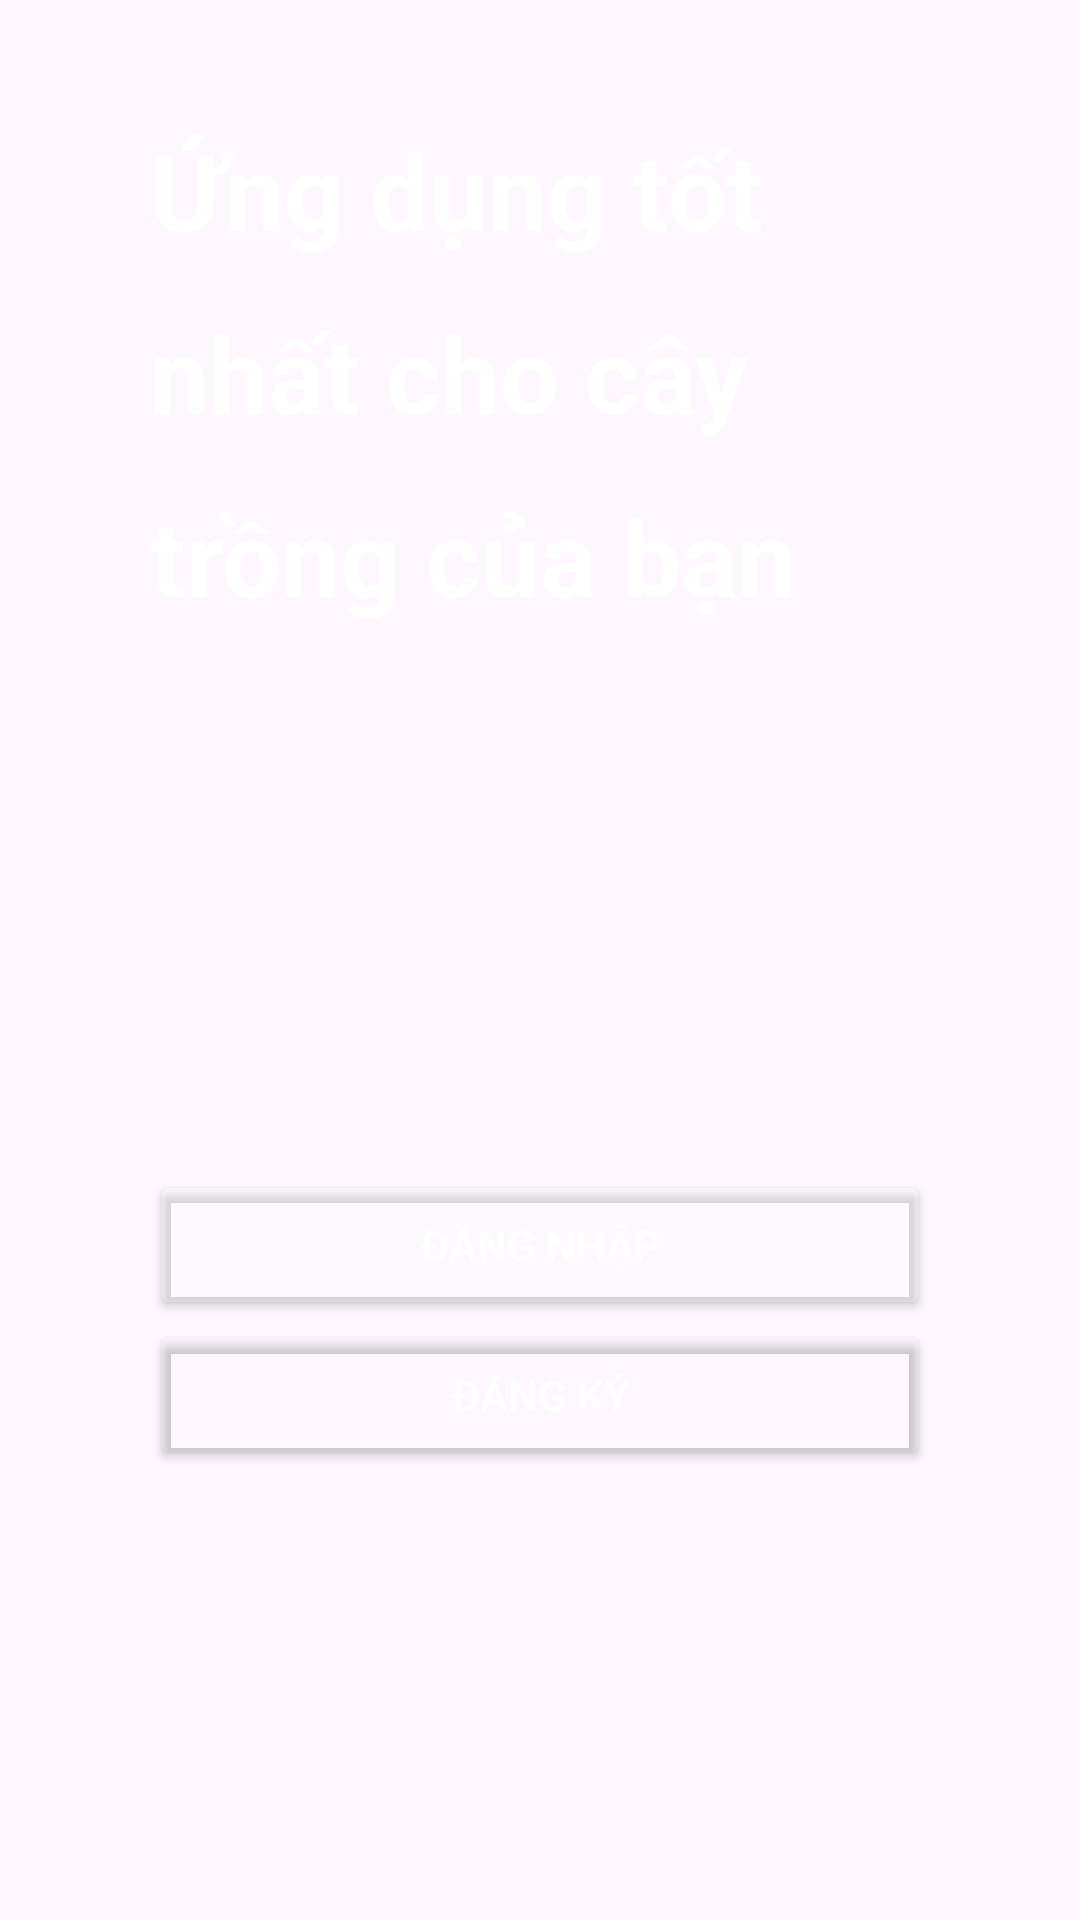

Android layout source for this screen:
<!-- AndroidManifest.xml: application theme Theme.Plantix -->
<!-- res/layout/fragment_authentication.xml -->
<?xml version="1.0" encoding="utf-8"?>
<LinearLayout
    xmlns:android="http://schemas.android.com/apk/res/android"
    xmlns:app="http://schemas.android.com/apk/res-auto"
    android:layout_width="match_parent"
    android:layout_height="match_parent"
    android:id="@+id/auth_container"
    android:background="@drawable/background_login"
    android:orientation="vertical"
    android:gravity="bottom">
    <LinearLayout
        android:layout_width="match_parent"
        android:layout_height="100dp"
        android:background="@android:color/transparent"
        android:backgroundTint="@android:color/transparent"
        android:orientation="vertical"
        android:paddingLeft="50dp"
        android:paddingRight="50dp"
        android:layout_gravity="top"

        >
        <ImageButton
            android:id="@+id/returnUser"
            android:layout_width="wrap_content"
            android:layout_height="wrap_content"
            android:layout_gravity="top"
            android:background="@drawable/background_icon_circle"
            android:src="@drawable/arrow_back_fill0_wght400_grad0_opsz24" />
    </LinearLayout>
    <LinearLayout
        android:layout_width="match_parent"
        android:layout_height="200dp"
        android:background="@android:color/transparent"
        android:backgroundTint="@android:color/transparent"
        android:orientation="vertical"
        android:paddingStart="50dp"
        android:paddingEnd="40dp"
        android:layout_gravity="top" >
        <TextView
            android:layout_width="match_parent"
            android:layout_height="wrap_content"
            android:text="Ứng dụng tốt nhất cho cây trồng của bạn"
            android:textColor="@color/white"
            android:textSize="35sp"
            android:lineSpacingExtra="20dp"
            android:textStyle="bold"
            android:gravity="left"/>
    </LinearLayout>

    <LinearLayout
        android:layout_width="match_parent"
        android:layout_height="400dp"
        android:background="@android:color/transparent"
        android:backgroundTint="@android:color/transparent"
        android:orientation="vertical"
        android:paddingLeft="50dp"
        android:paddingRight="50dp"
        android:gravity="center_vertical">
        <Button
            android:id="@+id/buttonGotoLogin"
            android:layout_width="match_parent"
            android:layout_height="50dp"
            android:backgroundTint="@color/main_color8"
            android:textColor="@color/white"
            android:layout_gravity="bottom"
            android:text="Đăng nhập" />
        <Button
            android:id="@+id/buttonGotoSignup"
            android:layout_width="match_parent"
            android:layout_height="50dp"
            android:backgroundTint="@android:color/transparent"
            android:textColor="@color/white"
            android:layout_gravity="bottom"
            android:text="Đăng ký" />
    </LinearLayout>
</LinearLayout>
<!-- resources referenced by this layout -->
<resources>
  <color name="main_color8">#33FFFFFF</color>
  <color name="white">#FFFFFFFF</color>
  <!-- drawable background_icon_circle (drawable) -->
  <shape xmlns:android="http://schemas.android.com/apk/res/android"
      android:shape="oval">
      <solid android:color="@android:color/white"/>
      <size android:width="48dp"
          android:height="48dp"/>
  </shape>
  <style name="Theme.Plantix" parent="Base.Theme.Plantix" />
  <style name="Base.Theme.Plantix" parent="Theme.Material3.DayNight.NoActionBar">
          
          
          <item name="android:statusBarColor">@color/white</item>
      </style>
</resources>
